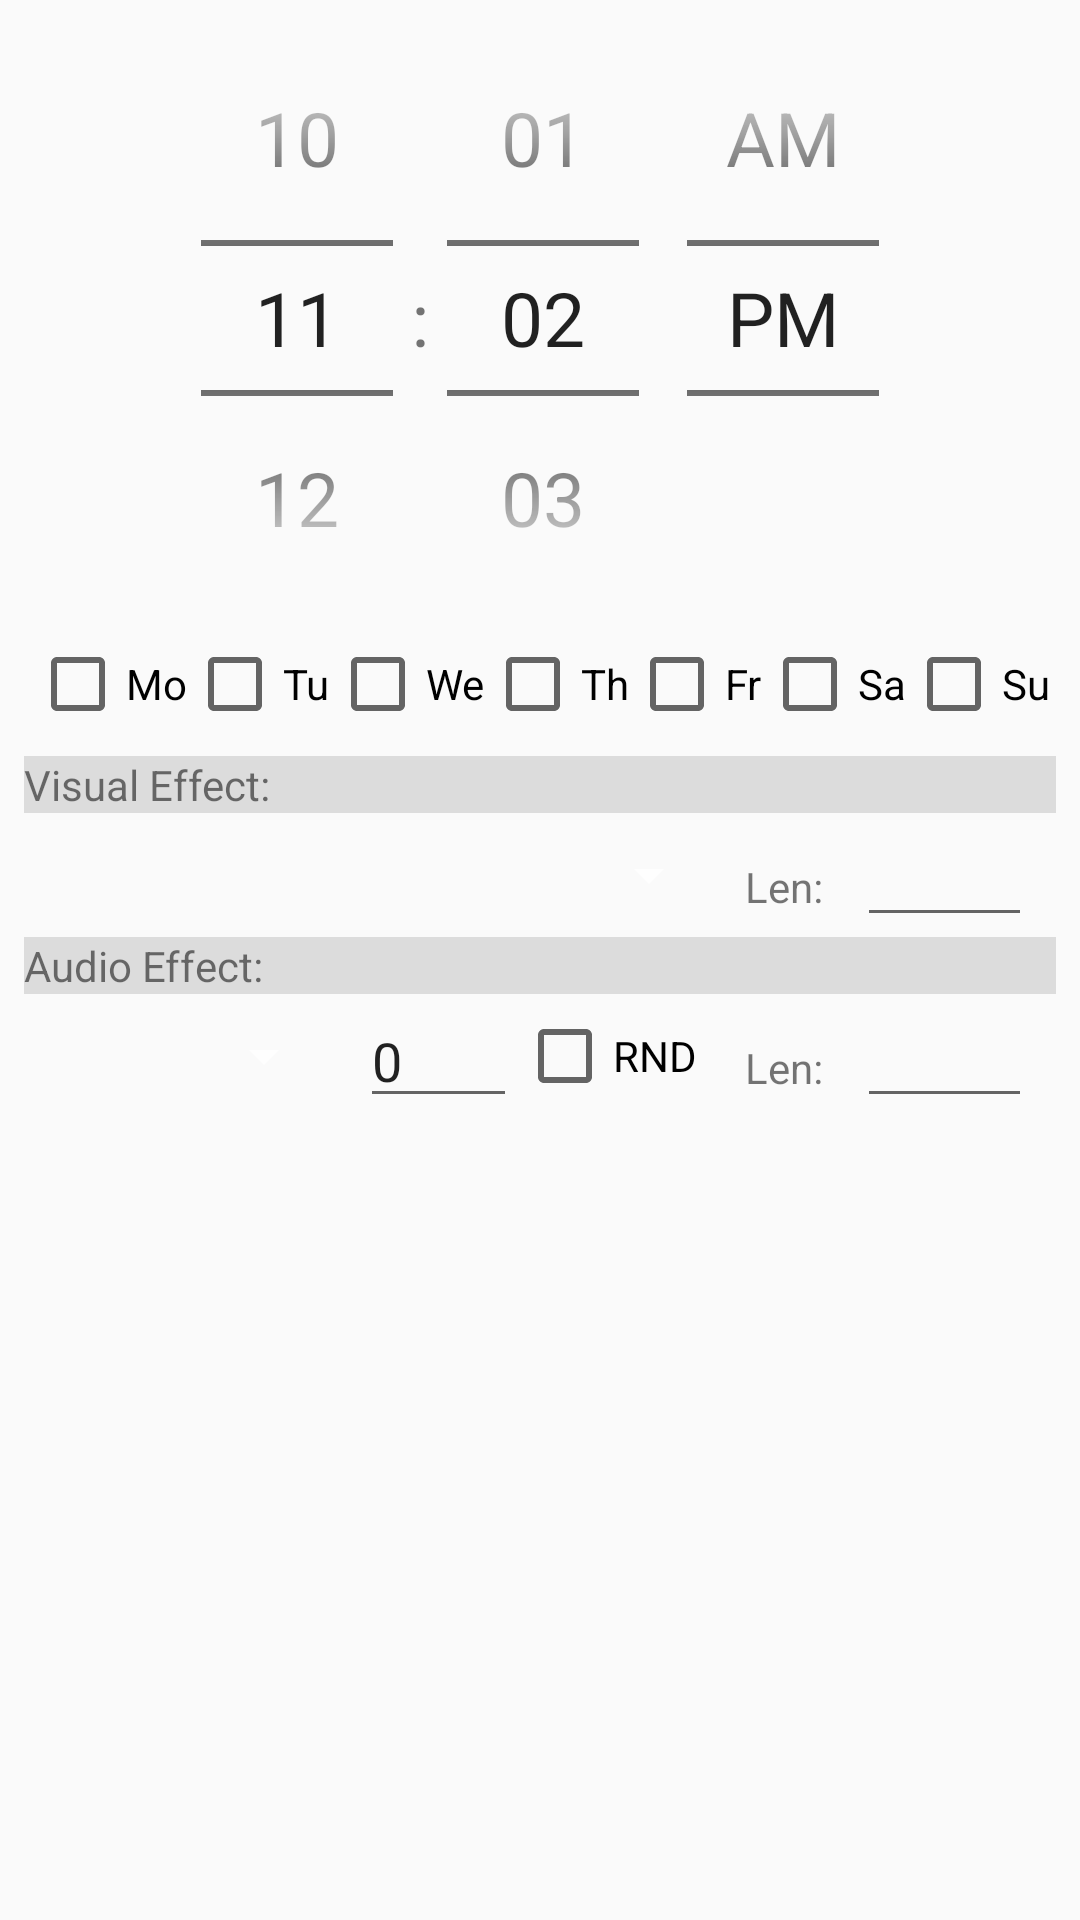

Produce the Android XML layout that renders to this screen, including the resource entries it uses.
<!-- AndroidManifest.xml: application theme AppTheme -->
<!-- res/layout/content_schedule_item_editor.xml -->
<?xml version="1.0" encoding="utf-8"?>
<android.support.constraint.ConstraintLayout xmlns:android="http://schemas.android.com/apk/res/android"
    xmlns:app="http://schemas.android.com/apk/res-auto"
    xmlns:tools="http://schemas.android.com/tools"
    android:layout_width="match_parent"
    android:layout_height="wrap_content"
    app:layout_behavior="@string/appbar_scrolling_view_behavior"
    tools:context=".ScheduleItemEditor"
    tools:showIn="@layout/activity_schedule_item_editor">

    <LinearLayout
        android:layout_width="match_parent"
        android:layout_height="match_parent"
        android:orientation="vertical">

        <TimePicker
            android:id="@+id/timePicker"
            android:layout_width="wrap_content"
            android:layout_height="wrap_content"
            android:layout_gravity="center"
            android:theme="@style/NumberPickerStyle"
            android:timePickerMode="spinner" />

        <ScrollView
            android:layout_width="match_parent"
            android:layout_height="match_parent">

            <LinearLayout
                android:layout_width="match_parent"
                android:layout_height="wrap_content"
                android:orientation="vertical">

                <LinearLayout
                    android:layout_width="match_parent"
                    android:layout_height="wrap_content"
                    android:gravity="center_horizontal"
                    android:orientation="horizontal"
                    app:layout_constraintTop_toBottomOf="@+id/timePicker">

                    <CheckBox
                        android:id="@+id/chkMon"
                        android:layout_width="wrap_content"
                        android:layout_height="wrap_content"
                        android:text="Mo" />

                    <CheckBox
                        android:id="@+id/chkTue"
                        android:layout_width="wrap_content"
                        android:layout_height="wrap_content"
                        android:text="Tu" />

                    <CheckBox
                        android:id="@+id/chkWed"
                        android:layout_width="wrap_content"
                        android:layout_height="wrap_content"
                        android:text="We" />

                    <CheckBox
                        android:id="@+id/chkThu"
                        android:layout_width="wrap_content"
                        android:layout_height="wrap_content"
                        android:text="Th" />

                    <CheckBox
                        android:id="@+id/chkFri"
                        android:layout_width="wrap_content"
                        android:layout_height="wrap_content"
                        android:text="Fr" />

                    <CheckBox
                        android:id="@+id/chkSat"
                        android:layout_width="wrap_content"
                        android:layout_height="wrap_content"
                        android:text="Sa" />

                    <CheckBox
                        android:id="@+id/chkSun"
                        android:layout_width="wrap_content"
                        android:layout_height="wrap_content"
                        android:text="Su" />

                </LinearLayout>

                <TableLayout
                    android:layout_width="match_parent"
                    android:layout_height="wrap_content"
                    android:padding="8dp">

                    <TableRow
                        android:layout_width="match_parent"
                        android:layout_height="match_parent"
                        android:background="?attr/colorControlHighlight">

                        <TextView
                            android:layout_width="wrap_content"
                            android:layout_height="wrap_content"
                            android:text="Visual Effect: " />

                    </TableRow>

                    <TableRow
                        android:layout_height="match_parent"
                        android:layout_weight="1">

                        <Spinner
                            android:id="@+id/spinVisualEffect"
                            android:layout_width="0dp"
                            android:layout_height="match_parent"
                            android:layout_weight="4"
                            android:theme="@style/ThemeOverlay.MaterialComponents.Dark" />

                        <TextView
                            android:id="@+id/textView4"
                            android:layout_width="wrap_content"
                            android:layout_height="match_parent"
                            android:layout_marginStart="8dp"
                            android:layout_marginTop="8dp"
                            android:layout_marginEnd="8dp"
                            android:layout_marginRight="8dp"
                            android:gravity="center_vertical"
                            android:text="Len: " />

                        <EditText
                            android:id="@+id/txtLightLength"
                            android:layout_width="0dp"
                            android:layout_height="wrap_content"
                            android:layout_marginEnd="8dp"
                            android:layout_marginRight="8dp"
                            android:layout_weight="1"
                            android:ems="10"
                            android:inputType="numberDecimal" />
                    </TableRow>

                    <TableRow
                        android:layout_width="match_parent"
                        android:layout_height="match_parent"
                        android:background="?attr/colorControlHighlight">>

                        <TextView
                            android:layout_width="wrap_content"
                            android:layout_height="wrap_content"
                            android:text="Audio Effect: " />

                    </TableRow>

                    <TableRow
                        android:layout_width="match_parent"
                        android:layout_height="match_parent">

                        <LinearLayout
                            android:layout_width="0dp"
                            android:layout_height="match_parent"
                            android:layout_weight="4"
                            android:orientation="horizontal">

                            <Spinner
                                android:id="@+id/spinAudioFolder"
                                android:layout_width="0dp"
                                android:layout_height="match_parent"
                                android:layout_weight="2"
                                android:spinnerMode="dropdown"
                                android:theme="@style/ThemeOverlay.MaterialComponents.Dark"
                                />

                            <EditText
                                android:id="@+id/txtSong"
                                android:layout_width="0dp"
                                android:layout_height="wrap_content"
                                android:layout_marginStart="8dp"
                                android:layout_marginLeft="8dp"
                                android:layout_weight="1"
                                android:ems="10"
                                android:inputType="numberDecimal"
                                android:text="0" />

                            <CheckBox
                                android:id="@+id/chkRnd"
                                android:layout_width="wrap_content"
                                android:layout_height="match_parent"
                                android:layout_marginRight="8dp"
                                android:text="RND" />
                        </LinearLayout>

                        <TextView
                            android:id="@+id/textView3"
                            android:layout_width="wrap_content"
                            android:layout_height="match_parent"
                            android:layout_marginStart="8dp"
                            android:layout_marginTop="8dp"
                            android:layout_marginEnd="8dp"
                            android:layout_marginRight="8dp"
                            android:gravity="center_vertical"
                            android:text="Len: " />

                        <EditText
                            android:id="@+id/txtSoundLength"
                            android:layout_width="0dp"
                            android:layout_height="wrap_content"
                            android:layout_marginEnd="8dp"
                            android:layout_marginRight="8dp"
                            android:layout_weight="1"
                            android:ems="10"
                            android:inputType="numberDecimal" />
                    </TableRow>
                </TableLayout>
            </LinearLayout>
        </ScrollView>

    </LinearLayout>

</android.support.constraint.ConstraintLayout>
<!-- res/layout/activity_schedule_item_editor.xml (included above) -->
<?xml version="1.0" encoding="utf-8"?>
<android.support.design.widget.CoordinatorLayout xmlns:android="http://schemas.android.com/apk/res/android"
    xmlns:app="http://schemas.android.com/apk/res-auto"
    xmlns:tools="http://schemas.android.com/tools"
    android:layout_width="match_parent"
    android:layout_height="match_parent"
    tools:context=".ScheduleItemEditor">

    <android.support.design.widget.AppBarLayout
        android:layout_width="match_parent"
        android:layout_height="wrap_content"
        android:theme="@style/AppTheme.AppBarOverlay">

        <android.support.v7.widget.Toolbar
            android:id="@+id/toolbar"
            android:layout_width="match_parent"
            android:layout_height="?attr/actionBarSize"
            android:background="?attr/colorPrimary"
            app:popupTheme="@style/AppTheme.PopupOverlay" />

    </android.support.design.widget.AppBarLayout>

    <include layout="@layout/content_schedule_item_editor" />


</android.support.design.widget.CoordinatorLayout>
<!-- resources referenced by this layout -->
<resources>
  <dimen name="fab_margin">16dp</dimen>
  <style name="AppTheme.AppBarOverlay" parent="ThemeOverlay.AppCompat.Dark.ActionBar" />
  <style name="AppTheme.PopupOverlay" parent="ThemeOverlay.AppCompat.Light" />
  <style name="NumberPickerStyle">
          <item name="android:textSize">25dp</item>
      </style>
  <style name="AppTheme" parent="Theme.AppCompat.Light.DarkActionBar">
          
          <item name="colorPrimary">@color/colorPrimary</item>
          <item name="colorPrimaryDark">@color/colorPrimaryDark</item>
          <item name="colorAccent">@color/colorAccent</item>
      </style>
  <!-- not gathered from this repository: default colours our renderer supplied (Android Studio template values) -->
  <color name="colorPrimary">#FF6200EE</color>
  <color name="colorPrimaryDark">#FF3700B3</color>
  <color name="colorAccent">#FF03DAC5</color>
</resources>
